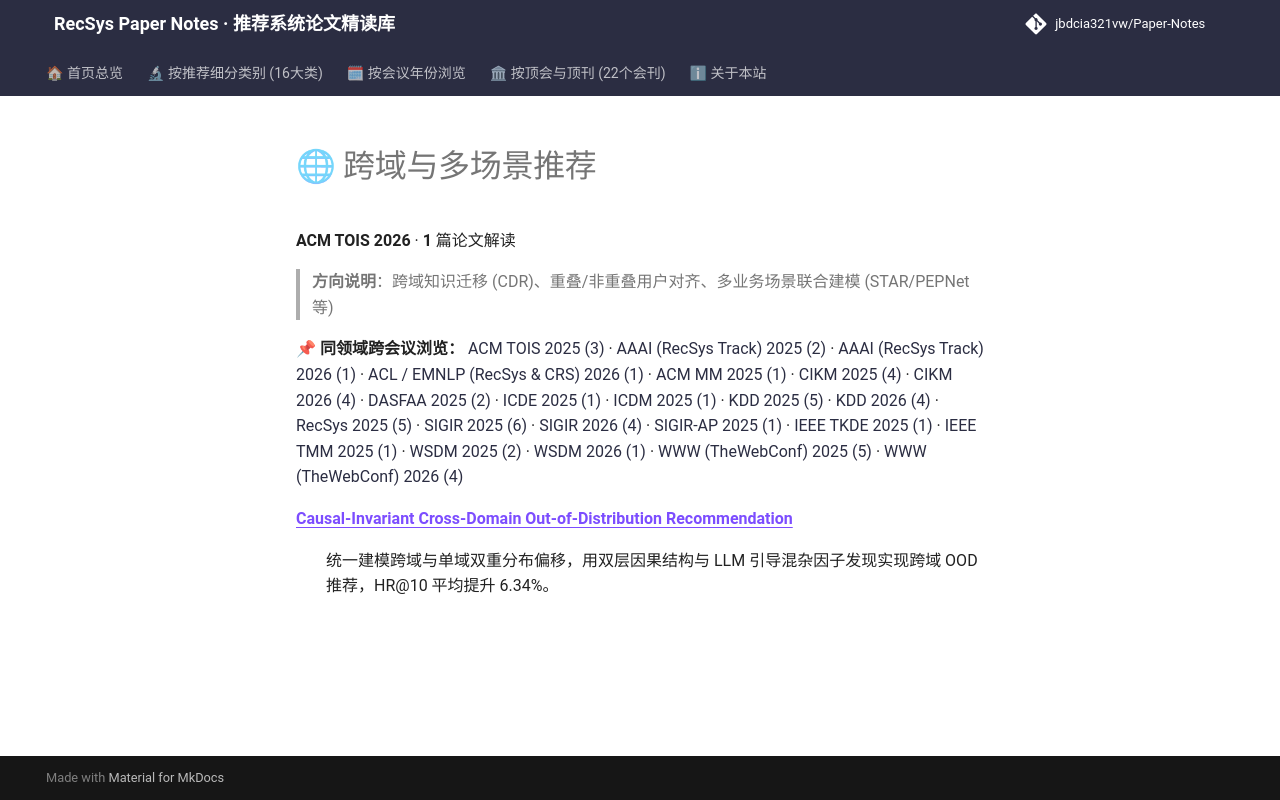

repository: jbdcia321vw/Paper-Notes · page: venues/TOIS/2026/cross_domain_multi_scenario/index.html · generator: mkdocs

# 🌐 跨域与多场景推荐

**ACM TOIS 2026** · **1** 篇论文解读

> **方向说明**：跨域知识迁移 (CDR)、重叠/非重叠用户对齐、多业务场景联合建模 (STAR/PEPNet 等)

📌 **同领域跨会议浏览：** [ACM TOIS 2025 (3)](../../2025/cross_domain_multi_scenario/) · [AAAI (RecSys Track) 2025 (2)](../../../AAAI/2025/cross_domain_multi_scenario/) · [AAAI (RecSys Track) 2026 (1)](../../../AAAI/2026/cross_domain_multi_scenario/) · [ACL / EMNLP (RecSys & CRS) 2026 (1)](../../../ACL_EMNLP/2026/cross_domain_multi_scenario/) · [ACM MM 2025 (1)](../../../ACM_MM/2025/cross_domain_multi_scenario/) · [CIKM 2025 (4)](../../../CIKM/2025/cross_domain_multi_scenario/) · [CIKM 2026 (4)](../../../CIKM/2026/cross_domain_multi_scenario/) · [DASFAA 2025 (2)](../../../DASFAA/2025/cross_domain_multi_scenario/) · [ICDE 2025 (1)](../../../ICDE/2025/cross_domain_multi_scenario/) · [ICDM 2025 (1)](../../../ICDM/2025/cross_domain_multi_scenario/) · [KDD 2025 (5)](../../../KDD/2025/cross_domain_multi_scenario/) · [KDD 2026 (4)](../../../KDD/2026/cross_domain_multi_scenario/) · [RecSys 2025 (5)](../../../RecSys/2025/cross_domain_multi_scenario/) · [SIGIR 2025 (6)](../../../SIGIR/2025/cross_domain_multi_scenario/) · [SIGIR 2026 (4)](../../../SIGIR/2026/cross_domain_multi_scenario/) · [SIGIR-AP 2025 (1)](../../../SIGIR-AP/2025/cross_domain_multi_scenario/) · [IEEE TKDE 2025 (1)](../../../TKDE/2025/cross_domain_multi_scenario/) · [IEEE TMM 2025 (1)](../../../TMM/2025/cross_domain_multi_scenario/) · [WSDM 2025 (2)](../../../WSDM/2025/cross_domain_multi_scenario/) · [WSDM 2026 (1)](../../../WSDM/2026/cross_domain_multi_scenario/) · [WWW (TheWebConf) 2025 (5)](../../../WWW/2025/cross_domain_multi_scenario/) · [WWW (TheWebConf) 2026 (4)](../../../WWW/2026/cross_domain_multi_scenario/)

<dl>
<dt><strong><a href="causal_invariant_cross_domain_out_of_distribution_recommendation/">Causal-Invariant Cross-Domain Out-of-Distribution Recommendation</a></strong></dt>
<dd>
<p>统一建模跨域与单域双重分布偏移，用双层因果结构与 LLM 引导混杂因子发现实现跨域 OOD 推荐，HR@10 平均提升 6.34%。</p>
</dd>
</dl>
